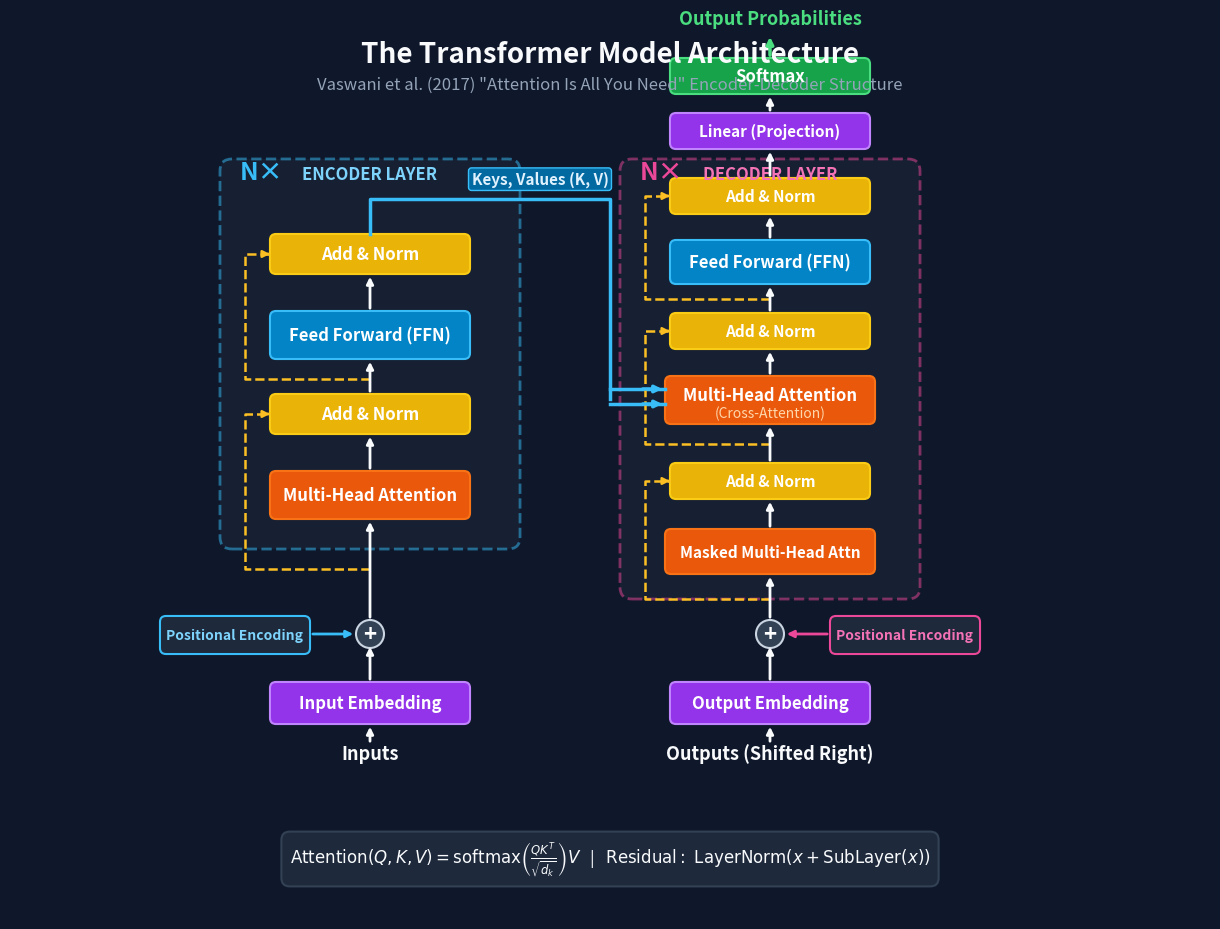

Here is the Python script that generated this plot:
import sys
import matplotlib.pyplot as plt
from matplotlib.patches import FancyBboxPatch, Circle, Rectangle

def draw_transformer(output_path):
    fig, ax = plt.subplots(figsize=(12, 9), dpi=100)
    ax.set_xlim(0, 1200)
    ax.set_ylim(0, 900)
    ax.set_aspect('equal')
    ax.axis('off')

    fig.patch.set_facecolor('#0f172a')
    ax.set_facecolor('#0f172a')

    # Header
    ax.text(600, 865, 'The Transformer Model Architecture', color='#f8fafc',
            fontsize=20, fontweight='bold', ha='center', va='center')
    ax.text(600, 835, 'Vaswani et al. (2017) "Attention Is All You Need" Encoder-Decoder Structure',
            color='#94a3b8', fontsize=12, ha='center', va='center')

    # Color Palette
    c_mha = '#ea580c'
    c_ffn = '#0284c7'
    c_norm = '#eab308'
    c_emb = '#9333ea'
    c_smax = '#16a34a'

    # 1. ENCODER COLUMN (Left: cx=360)
    enc_cx = 360

    # Encoder Stack Boundary (Nx)
    ax.add_patch(FancyBboxPatch((210, 370), 300, 390, boxstyle='round,pad=0.02,rounding_size=12',
                                facecolor='#1e293b', edgecolor='#38bdf8', lw=2, ls='--', alpha=0.5))
    ax.text(230, 740, 'N×', color='#38bdf8', fontsize=18, fontweight='bold')
    ax.text(enc_cx, 740, 'ENCODER LAYER', color='#7dd3fc', fontsize=12, fontweight='bold', ha='center')

    # Input Tokens & Embedding
    ax.text(enc_cx, 160, 'Inputs', color='#f8fafc', fontsize=13, fontweight='bold', ha='center')
    ax.annotate('', xy=(enc_cx, 195), xytext=(enc_cx, 175),
                arrowprops=dict(arrowstyle='-|>', color='#f8fafc', lw=2))
    ax.add_patch(FancyBboxPatch((enc_cx - 100, 195), 200, 42, boxstyle='round,pad=0.02,rounding_size=6',
                                facecolor=c_emb, edgecolor='#c084fc', lw=1.5))
    ax.text(enc_cx, 216, 'Input Embedding', color='#ffffff', fontsize=12, fontweight='bold', ha='center', va='center')

    # Sum + Positional Encoding
    ax.annotate('', xy=(enc_cx, 275), xytext=(enc_cx, 237),
                arrowprops=dict(arrowstyle='-|>', color='#f8fafc', lw=2))
    ax.add_patch(Circle((enc_cx, 285), 14, facecolor='#334155', edgecolor='#cbd5e1', lw=1.5))
    ax.text(enc_cx, 285, '+', color='#ffffff', fontsize=16, fontweight='bold', ha='center', va='center')

    ax.add_patch(FancyBboxPatch((enc_cx - 210, 265), 150, 38, boxstyle='round,pad=0.02,rounding_size=6',
                                facecolor='#1e293b', edgecolor='#38bdf8', lw=1.5))
    ax.text(enc_cx - 135, 284, 'Positional Encoding', color='#7dd3fc', fontsize=10, fontweight='bold', ha='center', va='center')
    ax.annotate('', xy=(enc_cx - 14, 285), xytext=(enc_cx - 60, 285),
                arrowprops=dict(arrowstyle='-|>', color='#38bdf8', lw=2))

    ax.annotate('', xy=(enc_cx, 400), xytext=(enc_cx, 299),
                arrowprops=dict(arrowstyle='-|>', color='#f8fafc', lw=2))

    # Encoder Sublayer 1: Multi-Head Attention
    ax.add_patch(FancyBboxPatch((enc_cx - 100, 400), 200, 48, boxstyle='round,pad=0.02,rounding_size=6',
                                facecolor=c_mha, edgecolor='#f97316', lw=1.5))
    ax.text(enc_cx, 424, 'Multi-Head Attention', color='#ffffff', fontsize=12, fontweight='bold', ha='center', va='center')

    # Add & Norm 1
    ax.annotate('', xy=(enc_cx, 485), xytext=(enc_cx, 448),
                arrowprops=dict(arrowstyle='-|>', color='#f8fafc', lw=2))
    ax.add_patch(FancyBboxPatch((enc_cx - 100, 485), 200, 40, boxstyle='round,pad=0.02,rounding_size=6',
                                facecolor=c_norm, edgecolor='#facc15', lw=1.5))
    ax.text(enc_cx, 505, 'Add & Norm', color='#ffffff', fontsize=12, fontweight='bold', ha='center', va='center')

    # Residual 1
    ax.plot([enc_cx, enc_cx - 125, enc_cx - 125, enc_cx - 100], [350, 350, 505, 505], color='#fbbf24', ls='--', lw=1.8)
    ax.annotate('', xy=(enc_cx - 100, 505), xytext=(enc_cx - 105, 505),
                arrowprops=dict(arrowstyle='-|>', color='#fbbf24', lw=1.8))

    # Encoder Sublayer 2: Feed Forward
    ax.annotate('', xy=(enc_cx, 560), xytext=(enc_cx, 525),
                arrowprops=dict(arrowstyle='-|>', color='#f8fafc', lw=2))
    ax.add_patch(FancyBboxPatch((enc_cx - 100, 560), 200, 48, boxstyle='round,pad=0.02,rounding_size=6',
                                facecolor=c_ffn, edgecolor='#38bdf8', lw=1.5))
    ax.text(enc_cx, 584, 'Feed Forward (FFN)', color='#ffffff', fontsize=12, fontweight='bold', ha='center', va='center')

    # Add & Norm 2
    ax.annotate('', xy=(enc_cx, 645), xytext=(enc_cx, 608),
                arrowprops=dict(arrowstyle='-|>', color='#f8fafc', lw=2))
    ax.add_patch(FancyBboxPatch((enc_cx - 100, 645), 200, 40, boxstyle='round,pad=0.02,rounding_size=6',
                                facecolor=c_norm, edgecolor='#facc15', lw=1.5))
    ax.text(enc_cx, 665, 'Add & Norm', color='#ffffff', fontsize=12, fontweight='bold', ha='center', va='center')

    # Residual 2
    ax.plot([enc_cx, enc_cx - 125, enc_cx - 125, enc_cx - 100], [540, 540, 665, 665], color='#fbbf24', ls='--', lw=1.8)
    ax.annotate('', xy=(enc_cx - 100, 665), xytext=(enc_cx - 105, 665),
                arrowprops=dict(arrowstyle='-|>', color='#fbbf24', lw=1.8))

    # Encoder output to Decoder Cross-Attention
    ax.plot([enc_cx, enc_cx, 600, 600], [685, 720, 720, 520], color='#38bdf8', lw=2.5)
    ax.plot([600, 655], [530, 530], color='#38bdf8', lw=2.5)
    ax.annotate('', xy=(655, 530), xytext=(630, 530),
                arrowprops=dict(arrowstyle='-|>', color='#38bdf8', lw=2.5))
    ax.plot([600, 655], [515, 515], color='#38bdf8', lw=2.5)
    ax.annotate('', xy=(655, 515), xytext=(630, 515),
                arrowprops=dict(arrowstyle='-|>', color='#38bdf8', lw=2.5))
    ax.text(530, 735, 'Keys, Values (K, V)', color='#e0f2fe', fontsize=11, fontweight='bold', ha='center',
            bbox=dict(boxstyle='round,pad=0.2', facecolor='#0369a1', edgecolor='#38bdf8', lw=1))

    # 2. DECODER COLUMN (Right: cx=760)
    dec_cx = 760

    # Decoder Stack Boundary (Nx)
    ax.add_patch(FancyBboxPatch((610, 320), 300, 440, boxstyle='round,pad=0.02,rounding_size=12',
                                facecolor='#1e293b', edgecolor='#ec4899', lw=2, ls='--', alpha=0.5))
    ax.text(630, 740, 'N×', color='#ec4899', fontsize=18, fontweight='bold')
    ax.text(dec_cx, 740, 'DECODER LAYER', color='#f472b6', fontsize=12, fontweight='bold', ha='center')

    # Output Tokens & Embedding
    ax.text(dec_cx, 160, 'Outputs (Shifted Right)', color='#f8fafc', fontsize=13, fontweight='bold', ha='center')
    ax.annotate('', xy=(dec_cx, 195), xytext=(dec_cx, 175),
                arrowprops=dict(arrowstyle='-|>', color='#f8fafc', lw=2))
    ax.add_patch(FancyBboxPatch((dec_cx - 100, 195), 200, 42, boxstyle='round,pad=0.02,rounding_size=6',
                                facecolor=c_emb, edgecolor='#c084fc', lw=1.5))
    ax.text(dec_cx, 216, 'Output Embedding', color='#ffffff', fontsize=12, fontweight='bold', ha='center', va='center')

    # Positional Encoding
    ax.annotate('', xy=(dec_cx, 275), xytext=(dec_cx, 237),
                arrowprops=dict(arrowstyle='-|>', color='#f8fafc', lw=2))
    ax.add_patch(Circle((dec_cx, 285), 14, facecolor='#334155', edgecolor='#cbd5e1', lw=1.5))
    ax.text(dec_cx, 285, '+', color='#ffffff', fontsize=16, fontweight='bold', ha='center', va='center')

    ax.add_patch(FancyBboxPatch((dec_cx + 60, 265), 150, 38, boxstyle='round,pad=0.02,rounding_size=6',
                                facecolor='#1e293b', edgecolor='#ec4899', lw=1.5))
    ax.text(dec_cx + 135, 284, 'Positional Encoding', color='#f472b6', fontsize=10, fontweight='bold', ha='center', va='center')
    ax.annotate('', xy=(dec_cx + 14, 285), xytext=(dec_cx + 60, 285),
                arrowprops=dict(arrowstyle='-|>', color='#ec4899', lw=2))

    ax.annotate('', xy=(dec_cx, 345), xytext=(dec_cx, 299),
                arrowprops=dict(arrowstyle='-|>', color='#f8fafc', lw=2))

    # Decoder Sublayer 1: Masked Multi-Head Attention
    ax.add_patch(FancyBboxPatch((dec_cx - 105, 345), 210, 45, boxstyle='round,pad=0.02,rounding_size=6',
                                facecolor=c_mha, edgecolor='#f97316', lw=1.5))
    ax.text(dec_cx, 367, 'Masked Multi-Head Attn', color='#ffffff', fontsize=11, fontweight='bold', ha='center', va='center')

    # Add & Norm 1
    ax.annotate('', xy=(dec_cx, 420), xytext=(dec_cx, 390),
                arrowprops=dict(arrowstyle='-|>', color='#f8fafc', lw=2))
    ax.add_patch(FancyBboxPatch((dec_cx - 100, 420), 200, 36, boxstyle='round,pad=0.02,rounding_size=6',
                                facecolor=c_norm, edgecolor='#facc15', lw=1.5))
    ax.text(dec_cx, 438, 'Add & Norm', color='#ffffff', fontsize=11, fontweight='bold', ha='center', va='center')

    # Residual 1
    ax.plot([dec_cx, dec_cx - 125, dec_cx - 125, dec_cx - 100], [320, 320, 438, 438], color='#fbbf24', ls='--', lw=1.8)
    ax.annotate('', xy=(dec_cx - 100, 438), xytext=(dec_cx - 105, 438),
                arrowprops=dict(arrowstyle='-|>', color='#fbbf24', lw=1.8))

    # Decoder Sublayer 2: Cross-Attention
    ax.annotate('', xy=(dec_cx, 495), xytext=(dec_cx, 456),
                arrowprops=dict(arrowstyle='-|>', color='#f8fafc', lw=2))
    ax.add_patch(FancyBboxPatch((dec_cx - 105, 495), 210, 48, boxstyle='round,pad=0.02,rounding_size=6',
                                facecolor=c_mha, edgecolor='#f97316', lw=1.5))
    ax.text(dec_cx, 524, 'Multi-Head Attention', color='#ffffff', fontsize=12, fontweight='bold', ha='center', va='center')
    ax.text(dec_cx, 506, '(Cross-Attention)', color='#fed7aa', fontsize=10, ha='center', va='center')

    # Add & Norm 2
    ax.annotate('', xy=(dec_cx, 570), xytext=(dec_cx, 543),
                arrowprops=dict(arrowstyle='-|>', color='#f8fafc', lw=2))
    ax.add_patch(FancyBboxPatch((dec_cx - 100, 570), 200, 36, boxstyle='round,pad=0.02,rounding_size=6',
                                facecolor=c_norm, edgecolor='#facc15', lw=1.5))
    ax.text(dec_cx, 588, 'Add & Norm', color='#ffffff', fontsize=11, fontweight='bold', ha='center', va='center')

    # Residual 2
    ax.plot([dec_cx, dec_cx - 125, dec_cx - 125, dec_cx - 100], [475, 475, 588, 588], color='#fbbf24', ls='--', lw=1.8)
    ax.annotate('', xy=(dec_cx - 100, 588), xytext=(dec_cx - 105, 588),
                arrowprops=dict(arrowstyle='-|>', color='#fbbf24', lw=1.8))

    # Decoder Sublayer 3: FFN
    ax.annotate('', xy=(dec_cx, 635), xytext=(dec_cx, 606),
                arrowprops=dict(arrowstyle='-|>', color='#f8fafc', lw=2))
    ax.add_patch(FancyBboxPatch((dec_cx - 100, 635), 200, 44, boxstyle='round,pad=0.02,rounding_size=6',
                                facecolor=c_ffn, edgecolor='#38bdf8', lw=1.5))
    ax.text(dec_cx, 657, 'Feed Forward (FFN)', color='#ffffff', fontsize=12, fontweight='bold', ha='center', va='center')

    # Add & Norm 3
    ax.annotate('', xy=(dec_cx, 705), xytext=(dec_cx, 679),
                arrowprops=dict(arrowstyle='-|>', color='#f8fafc', lw=2))
    ax.add_patch(FancyBboxPatch((dec_cx - 100, 705), 200, 36, boxstyle='round,pad=0.02,rounding_size=6',
                                facecolor=c_norm, edgecolor='#facc15', lw=1.5))
    ax.text(dec_cx, 723, 'Add & Norm', color='#ffffff', fontsize=11, fontweight='bold', ha='center', va='center')

    # Residual 3
    ax.plot([dec_cx, dec_cx - 125, dec_cx - 125, dec_cx - 100], [620, 620, 723, 723], color='#fbbf24', ls='--', lw=1.8)
    ax.annotate('', xy=(dec_cx - 100, 723), xytext=(dec_cx - 105, 723),
                arrowprops=dict(arrowstyle='-|>', color='#fbbf24', lw=1.8))

    # Top Head: Linear & Softmax
    ax.annotate('', xy=(dec_cx, 770), xytext=(dec_cx, 741),
                arrowprops=dict(arrowstyle='-|>', color='#f8fafc', lw=2))
    ax.add_patch(FancyBboxPatch((dec_cx - 100, 770), 200, 36, boxstyle='round,pad=0.02,rounding_size=6',
                                facecolor=c_emb, edgecolor='#c084fc', lw=1.5))
    ax.text(dec_cx, 788, 'Linear (Projection)', color='#ffffff', fontsize=11, fontweight='bold', ha='center', va='center')

    ax.annotate('', xy=(dec_cx, 825), xytext=(dec_cx, 806),
                arrowprops=dict(arrowstyle='-|>', color='#f8fafc', lw=2))
    ax.add_patch(FancyBboxPatch((dec_cx - 100, 825), 200, 36, boxstyle='round,pad=0.02,rounding_size=6',
                                facecolor=c_smax, edgecolor='#4ade80', lw=1.5))
    ax.text(dec_cx, 843, 'Softmax', color='#ffffff', fontsize=12, fontweight='bold', ha='center', va='center')

    ax.annotate('', xy=(dec_cx, 885), xytext=(dec_cx, 861),
                arrowprops=dict(arrowstyle='-|>', color='#4ade80', lw=2.5))
    ax.text(dec_cx, 895, 'Output Probabilities', color='#4ade80', fontsize=13, fontweight='bold', ha='center')

    # Summary Footer Box
    footer_text = r"$\mathrm{Attention}(Q,K,V) = \mathrm{softmax}\left(\frac{QK^T}{\sqrt{d_k}}\right)V$" + "   |   " + r"$\mathrm{Residual}:\ \mathrm{LayerNorm}(x + \mathrm{SubLayer}(x))$"
    ax.text(600, 60, footer_text, color='#f8fafc', fontsize=12, ha='center', va='center',
            bbox=dict(boxstyle='round,pad=0.5', facecolor='#1e293b', edgecolor='#334155', lw=1.5))

    plt.subplots_adjust(left=0, right=1, top=1, bottom=0)
    plt.savefig(output_path, dpi=100)
    plt.close(fig)

if __name__ == '__main__':
    if len(sys.argv) > 1:
        draw_transformer(sys.argv[1])
    else:
        draw_transformer('transformer-architecture.png')
